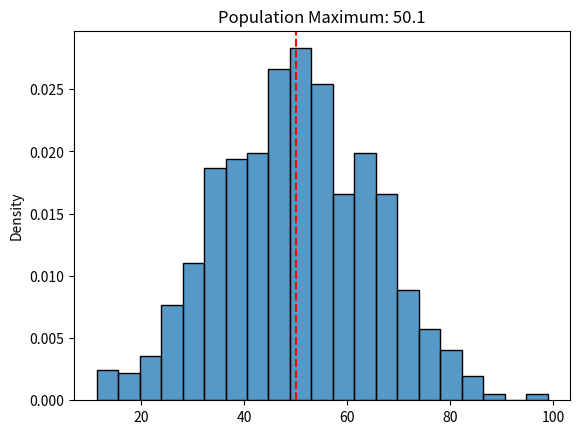
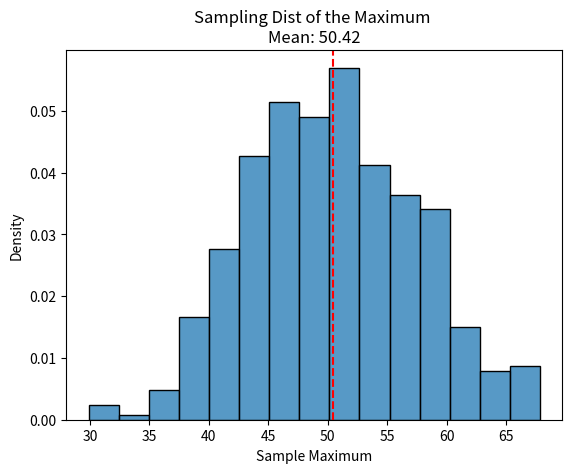

These figures' Python source, in order:
# Biased estimators

import numpy as np
import matplotlib.pyplot as plt
import seaborn as sns
from scipy import stats


app_stat_text = "Maximum"
def app_statistic(x):
    return np.mean(x)

### Below calculates the statistic for this population:
### You don't need to change anything below to pass the checkpoints
mean, std_dev = 50, 15
population = np.random.normal(mean, std_dev, 1000)

pop_statistic = round(app_statistic(population),2)

sns.histplot(population, stat = 'density')
plt.axvline(pop_statistic,color='r',linestyle='dashed')
plt.title(f"Population {app_stat_text}: {pop_statistic}")
plt.xlabel("")
plt.show()
plt.clf()

sample_stats = []
samp_size = 5
for i in range(500):
    samp = np.random.choice(population, samp_size, replace = False)
    this_sample_stat = app_statistic(samp)
    sample_stats.append(this_sample_stat)

sns.histplot(sample_stats, stat = 'density')
plt.title(f"Sampling Dist of the {app_stat_text} \nMean: {round(np.mean(sample_stats),2)}")
plt.axvline(np.mean(sample_stats),color='r',linestyle='dashed')
plt.xlabel(f"Sample {app_stat_text}")
plt.show()
plt.clf()
